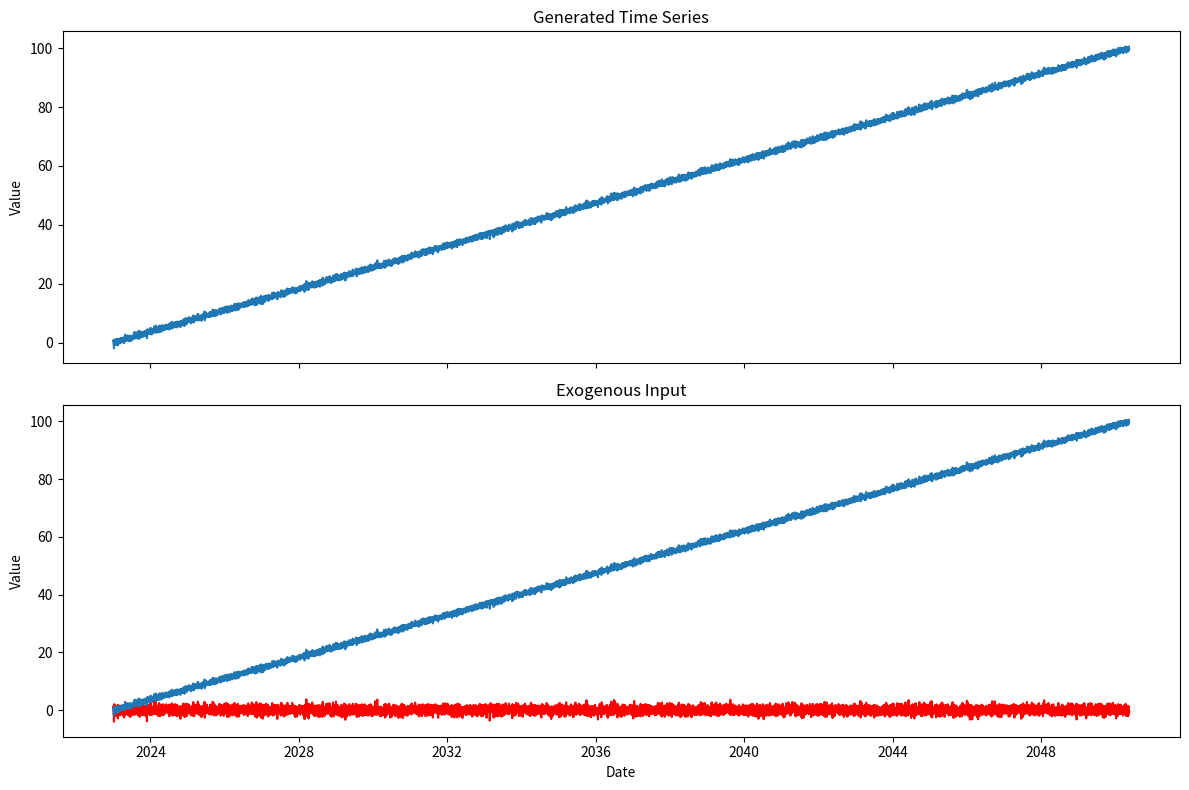

The matplotlib source for this figure:
import numpy as np
import pandas as pd
import matplotlib.pyplot as plt
class TimeSeriesGenerator:
    def __init__(self, n_samples=1000, freq='D'):
        self.n_samples = n_samples
        self.freq = freq
        self.date_range = pd.date_range(start='2023-01-01', periods=n_samples, freq=freq)

    def generate_ar_process(self, ar_params=[0.6, -0.3], sigma=1):
        """Generate an autoregressive process."""
        ar = np.zeros(self.n_samples)
        for t in range(len(ar_params), self.n_samples):
            ar[t] = np.sum([ar_params[i] * ar[t - i - 1] for i in range(len(ar_params))]) + np.random.normal(scale=sigma)
        return ar

    def generate_exog_input(self, custom_func=None, type='random', **kwargs):
        if custom_func is not None:
            return custom_func(self.n_samples, **kwargs)
        if type == 'random':
            return np.random.randn(self.n_samples)
        elif type == 'sine':
            period = kwargs.get('period', 365)
            amplitude = kwargs.get('amplitude', 1)
            return amplitude * np.sin(2 * np.pi * np.arange(self.n_samples) / period)
        elif type == 'cosine':
            period = kwargs.get('period', 365)
            amplitude = kwargs.get('amplitude', 1)
            return amplitude * np.cos(2 * np.pi * np.arange(self.n_samples) / period)
        elif type == 'trend':
            slope = kwargs.get('slope', 0.1)
            return slope * np.arange(self.n_samples)
        elif type == 'exponential':
            rate = kwargs.get('rate', 0.01)
            return np.exp(rate * np.arange(self.n_samples))
        else:
            raise ValueError("Invalid exogenous input type")


    def add_seasonality(self, data, period=365, amplitude=1):
        seasonal = amplitude * np.sin(2 * np.pi * np.arange(self.n_samples) / period)
        return data + seasonal

    def add_cyclicity(self, data, period=1000, amplitude=1):
        cyclic = amplitude * np.sin(2 * np.pi * np.arange(self.n_samples) / period)
        return data + cyclic

    def add_trend(self, data, trend_type='linear', **kwargs):
        if trend_type == 'linear':
            slope = kwargs.get('slope', 0.1)
            trend = slope * np.arange(self.n_samples)
        elif trend_type == 'exponential':
            rate = kwargs.get('rate', 0.001)
            trend = np.exp(rate * np.arange(self.n_samples))
        else:
            raise ValueError("Invalid trend type")
        return data + trend

    def generate_time_series(self, ar_params=[0.6, -0.3], exog_params=[0.5],
                             exog_type='random', seasonality=False, cyclicity=False,
                             trend=True, noise_scale=0.1, **kwargs):
        """Generate the final time series."""
        ar_component = self.generate_ar_process(ar_params, sigma=noise_scale)
        exog_input = self.generate_exog_input(type=exog_type, **kwargs)
        exog_component = np.sum([exog_params[i] * exog_input for i in range(len(exog_params))], axis=0)

        ts = ar_component + exog_component

        if seasonality:
            seasonal_kwargs = {k: kwargs[k] for k in ['period', 'amplitude'] if k in kwargs}
            ts = self.add_seasonality(ts, **seasonal_kwargs)
        if cyclicity:
            cyclic_kwargs = {k: kwargs[k] for k in ['period', 'amplitude'] if k in kwargs}
            ts = self.add_cyclicity(ts, **cyclic_kwargs)
        if not trend:
            nonstationary_kwargs = {k: kwargs[k] for k in ['trend_type', 'slope', 'rate'] if k in kwargs}
            ts = self.add_trend(ts, **nonstationary_kwargs)

        ts_series = pd.Series(ts, index=self.date_range)
        exog_series = pd.Series(exog_input, index=self.date_range)
        df_ts = pd.DataFrame({'time_series': ts, 'exog_input': exog_input}, index=self.date_range)
        return ts_series, exog_series, df_ts


    def plot_time_series(self, ts, exog, title="Generated Time Series"):
        """Plot the generated time series and exogenous input."""
        fig, (ax1, ax2) = plt.subplots(2, 1, figsize=(12, 8), sharex=True)
        ax1.plot(ts)
        ax1.set_title(title)
        ax1.set_ylabel("Value")
        ax2.plot(exog, color='red')
        ax2.set_title("Exogenous Input")
        ax2.set_xlabel("Date")
        ax2.set_ylabel("Value")
        plt.tight_layout()
        plt.show()



# Example usage
np.random.seed(6313)
generator = TimeSeriesGenerator(n_samples=10000, freq='D')
ts, exog, df_ts = generator.generate_time_series(
    ar_params=[0.6],
    exog_params=[0.5],
    exog_type='random',
    seasonality=False,
    cyclicity=False,
    trend=False,
    noise_scale=0.1,
    period=365,
    amplitude=2,
    slope=0.01
)

generator.plot_time_series(ts, exog)

print(ts.head())
print("\nAutocorrelation:")
print(ts.autocorr(lag=1))
print("\nCorrelation with exogenous input:")
print(ts.corr(exog))


plt.plot(ts)
plt.show()